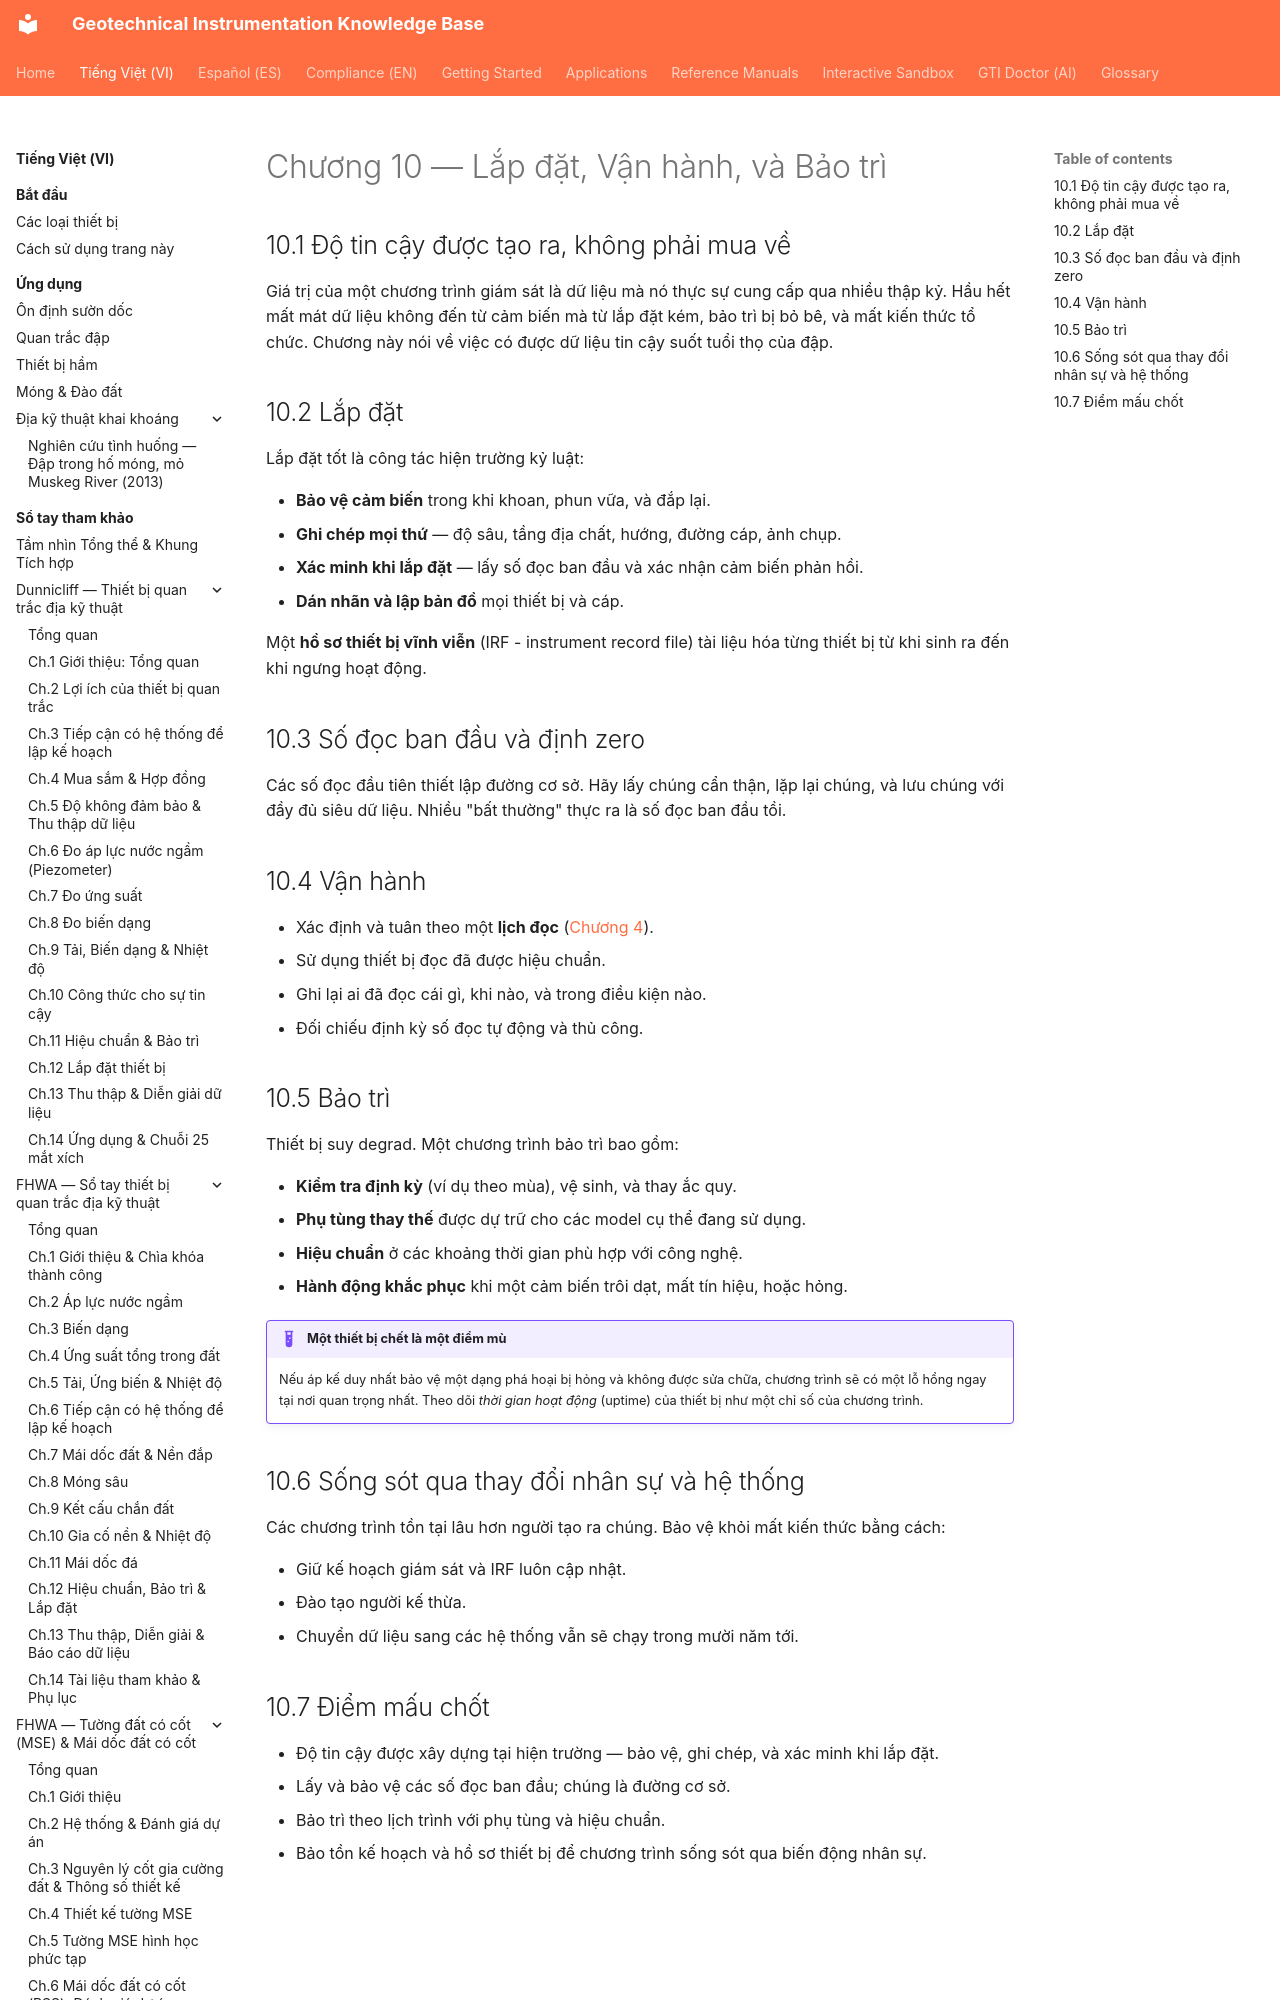

repository: geoinst/geoinst.github.io · page: vi/reference-manuals/monitoring-dam-performance/chapter-10-iom/index.html · generator: mkdocs

---
lang: vi
lang_alt: reference-manuals/monitoring-dam-performance/chapter-10-iom/
---
# Chương 10 — Lắp đặt, Vận hành, và Bảo trì

## 10.1 Độ tin cậy được tạo ra, không phải mua về

Giá trị của một chương trình giám sát là dữ liệu mà nó thực sự cung cấp qua nhiều thập kỷ.
Hầu hết mất mát dữ liệu không đến từ cảm biến mà từ lắp đặt kém, bảo trì bị
bỏ bê, và mất kiến thức tổ chức. Chương này nói về việc có được
dữ liệu tin cậy suốt tuổi thọ của đập.
